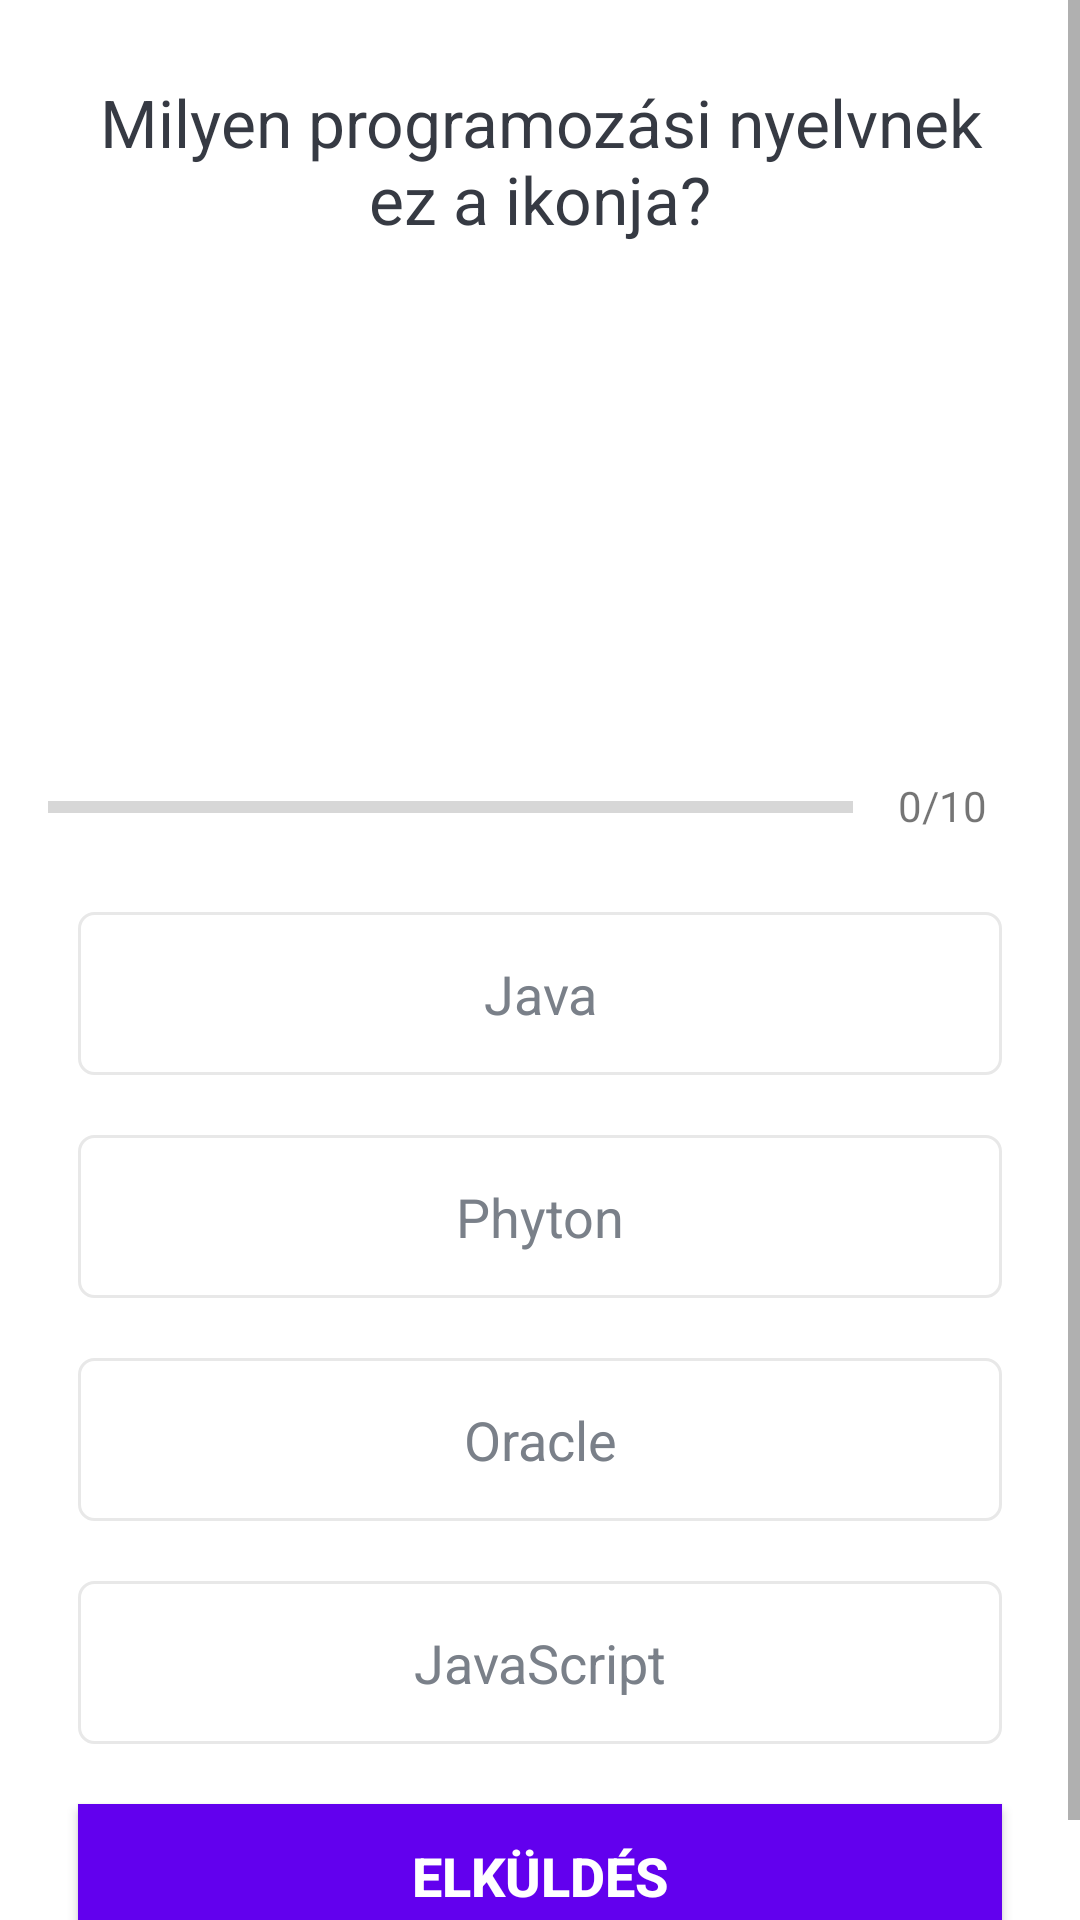

Android layout source for this screen:
<!-- AndroidManifest.xml: application theme NoActionBarTheme -->
<!-- res/layout/activity_quiz_questions.xml -->
<?xml version="1.0" encoding="utf-8"?>
<ScrollView xmlns:android="http://schemas.android.com/apk/res/android"
    xmlns:app="http://schemas.android.com/apk/res-auto"
    xmlns:tools="http://schemas.android.com/tools"
    android:layout_width="match_parent"
    android:layout_height="match_parent"
    android:fillViewport="true"
    tools:context=".QuizQuestionsActivity">

    <LinearLayout
        android:layout_width="match_parent"
        android:layout_height="wrap_content"
        android:orientation="vertical"
        android:padding="16dp"
        android:gravity="center">

    <TextView
        android:id="@+id/tv_question"
        android:layout_width="match_parent"
        android:layout_height="wrap_content"
        android:layout_margin="10dp"
        android:gravity="center"
        android:textColor="#363A43"
        android:textSize="22sp"
        android:text="Milyen programozási nyelvnek ez a ikonja?"/>

        <ImageView
            android:id="@+id/iv_image"
            android:layout_width="263dp"
            android:layout_height="121dp"
            android:layout_marginTop="16dp"
            android:src="@drawable/javaIkon" />

        <LinearLayout
        android:id="@+id/ll_progress_details"
        android:layout_width="match_parent"
        android:layout_height="wrap_content"
        android:layout_marginTop="16dp"
        android:layout_gravity="center_vertical"
        android:orientation="horizontal"
        >
        <ProgressBar
            android:id="@+id/progressBar"
            style="?android:attr/progressBarStyleHorizontal"
            android:layout_width="0dp"
            android:layout_height="wrap_content"
            android:layout_weight="1"
            android:max="10"
            android:minHeight="50dp"
            android:progress="0"
            android:indeterminate="false"/>
        <TextView
            android:id="@+id/tv_progress"
            android:layout_width="wrap_content"
            android:layout_height="wrap_content"
            android:gravity="center"
            android:padding="15dp"
            android:textColorHint="#7A8089"
            android:textSize="14sp"
            android:text="0/10" />

        </LinearLayout>

        <TextView
            android:id="@+id/tv_option_one"
            android:layout_width="match_parent"
            android:layout_height="wrap_content"
            android:layout_margin="10dp"
            android:background="@drawable/default_option_border_bg"
            android:gravity="center"
            android:padding="15dp"
            android:textColor="#7A8089"
            android:textSize="18sp"
            android:text="Java" />
        <TextView
            android:id="@+id/tv_option_two"
            android:layout_width="match_parent"
            android:layout_height="wrap_content"
            android:layout_margin="10dp"
            android:background="@drawable/default_option_border_bg"
            android:gravity="center"
            android:padding="15dp"
            android:textColor="#7A8089"
            android:textSize="18sp"
            android:text="Phyton" />
        <TextView
            android:id="@+id/tv_option_three"
            android:layout_width="match_parent"
            android:layout_height="wrap_content"
            android:layout_margin="10dp"
            android:background="@drawable/default_option_border_bg"
            android:gravity="center"
            android:padding="15dp"
            android:textColor="#7A8089"
            android:textSize="18sp"
            android:text="Oracle" />
        <TextView
            android:id="@+id/tv_option_four"
            android:layout_width="match_parent"
            android:layout_height="wrap_content"
            android:layout_margin="10dp"
            android:background="@drawable/default_option_border_bg"
            android:gravity="center"
            android:padding="15dp"
            android:textColor="#7A8089"
            android:textSize="18sp"
            android:text="JavaScript" />

        <Button
            android:id="@+id/btn_submit"
            android:layout_width="match_parent"
            android:layout_height="wrap_content"
            android:layout_margin="10dp"
            android:background="@color/design_default_color_primary"
            android:text="ELKÜLDÉS"
            android:textColor="@color/white"
            android:textSize="18sp"
            android:textStyle="bold"/>

    </LinearLayout>
</ScrollView>
<!-- resources referenced by this layout -->
<resources>
  <color name="white">#FFFFFFFF</color>
  <!-- drawable default_option_border_bg (drawable) -->
  <?xml version="1.0" encoding="utf-8"?>
  
  <shape xmlns:android="http://schemas.android.com/apk/res/android"
      android:shape="rectangle">
  
      <stroke
          android:width="1dp"
          android:color="#E8E8E8" />
      <solid android:color="@android:color/white" />
  
      <corners android:radius="5dp" />
  
  
  </shape>
  <style name="NoActionBarTheme" parent="Theme.MaterialComponents.Light.NoActionBar">
          <item name="colorPrimary">@color/Royal_Blue</item>
          <item name="colorPrimaryVariant">@color/Royal_Blue_Dark</item>
          <item name="colorOnPrimary">@color/white</item>
      </style>
  <color name="Royal_Blue">#0077E9</color>
  <color name="Royal_Blue_Dark">#055C9D</color>
</resources>
